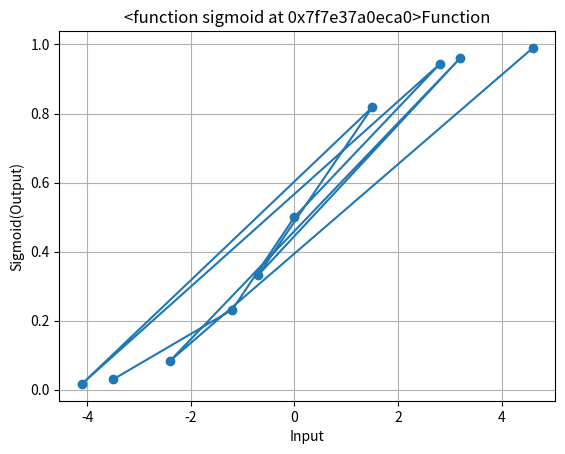

This figure's Python source:
import numpy as np
import matplotlib.pyplot as plt

"""Compute the sigmoid function."""

def sigmoid(x):
    return 1 / (1 + np.exp(-x))


"""Compute the ReLU function."""

def ReLU(x):
    return np.maximum(0, x)

"""Compute the Leaky ReLU function."""

def Leaky_ReLU(x):
    return max(0, x)


"""Compute the Leaky Tanh function."""
def tanh(x):
    return np.tanh(x)



# Function to plot the graph of a function for the provided input.
def plot_function(input_list, function_name):
    """Plot the sigmoid function for a given input list of numbers."""
    # Convert input list to numpy array
    x_values = np.array(input_list)
    
    # Compute sigmoid function for each value
    y_values = function_name(x_values)
    
    # Plot the sigmoid function
    plt.plot(x_values, y_values, marker='o', linestyle='-')
    plt.title(str(function_name) + 'Function')
    plt.xlabel('Input')
    plt.ylabel('Sigmoid(Output)')
    plt.grid(True)
    plt.show()

plot_function([-3.5, -1.2, 0, 2.8, -4.1, 1.5, -0.7, 3.2, -2.4, 4.6], sigmoid)